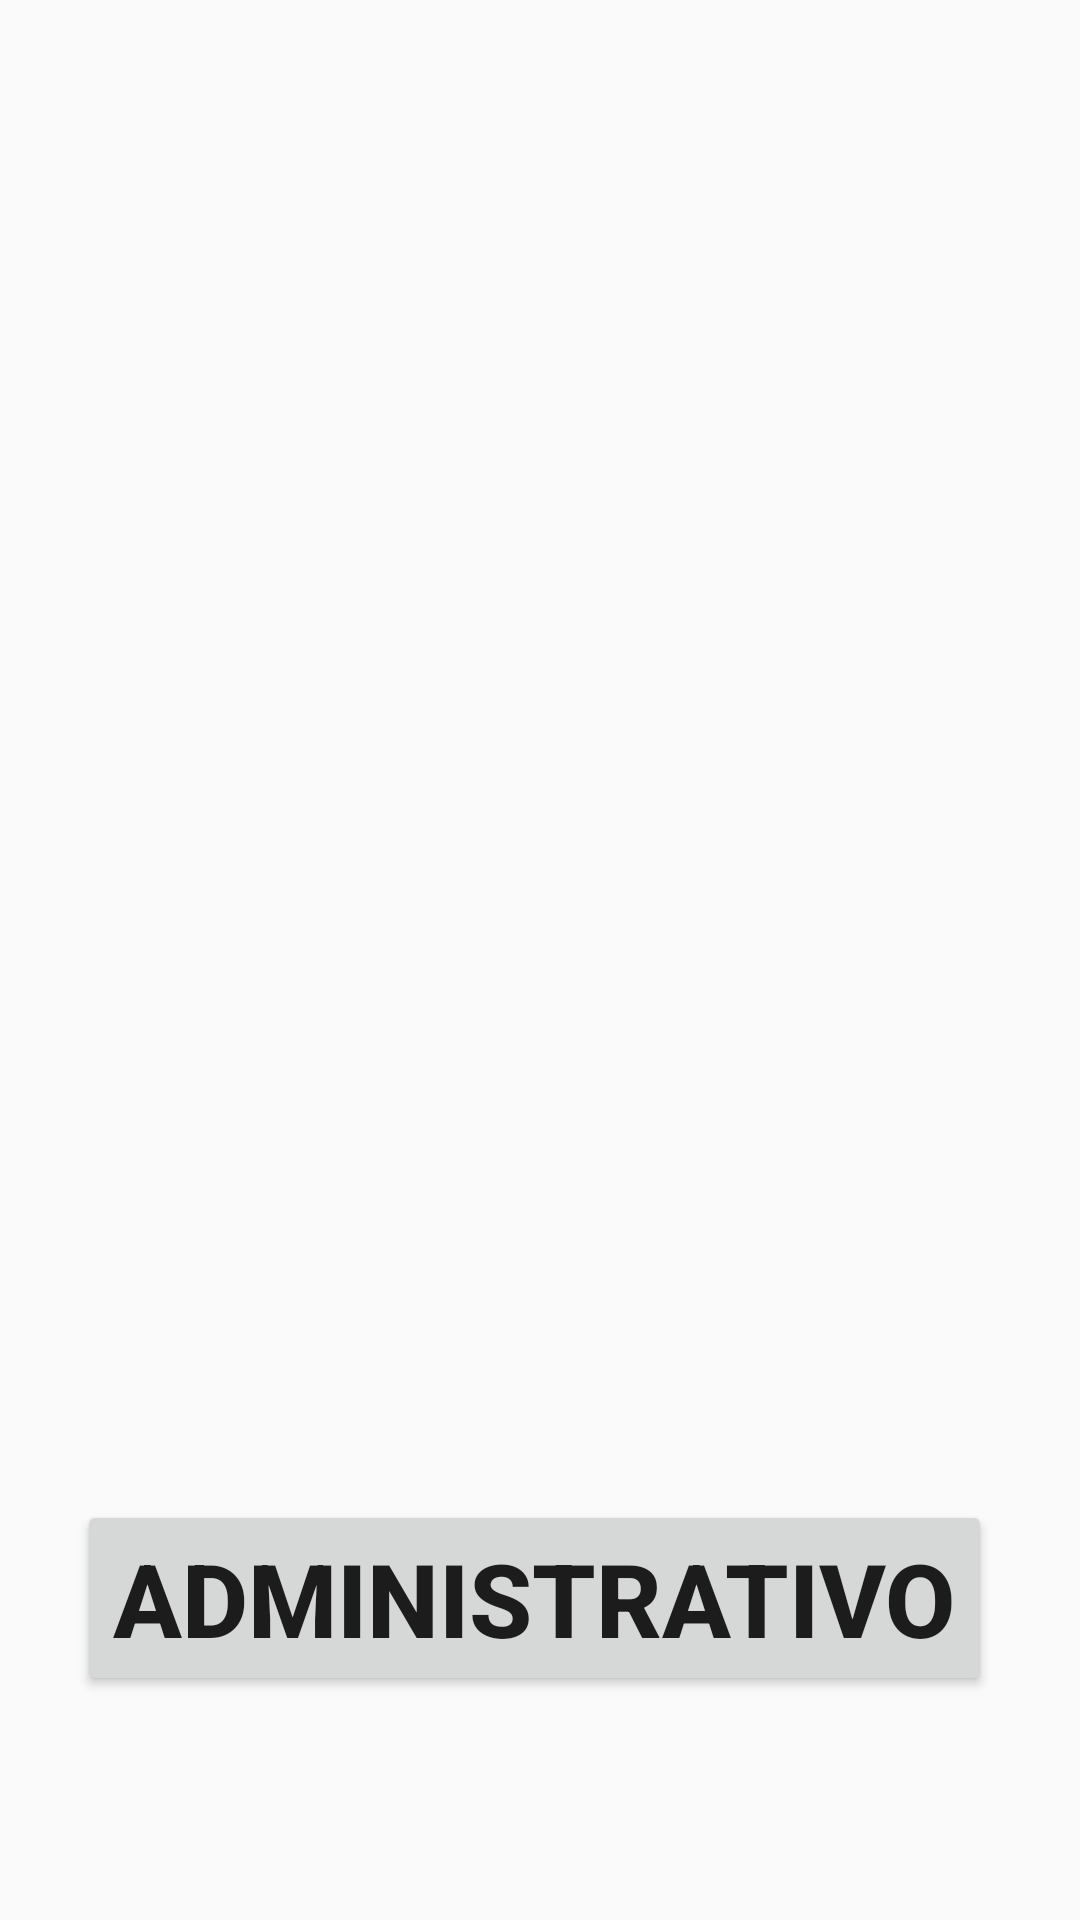

Here is an Android app screen rendered from its layout file. Give the layout XML and the strings, colors and styles it references.
<!-- AndroidManifest.xml: application theme Theme.Taller1_Alimentos_Fru -->
<!-- res/layout/activity_menu_principal.xml -->
<?xml version="1.0" encoding="utf-8"?>
<android.support.constraint.ConstraintLayout xmlns:android="http://schemas.android.com/apk/res/android"
    xmlns:app="http://schemas.android.com/apk/res-auto"
    xmlns:tools="http://schemas.android.com/tools"
    android:layout_width="match_parent"
    android:layout_height="match_parent"
    tools:context=".Menu_Principal">

    <Button
        android:id="@+id/button19"
        android:layout_width="wrap_content"
        android:layout_height="wrap_content"
        android:layout_marginTop="500dp"
        android:text="ADMINISTRATIVO"
        android:textSize="34sp"
        android:textStyle="bold"
        app:layout_constraintEnd_toEndOf="parent"
        app:layout_constraintHorizontal_bias="0.464"
        app:layout_constraintStart_toStartOf="parent"
        app:layout_constraintTop_toTopOf="parent" />

    <Button
        android:id="@+id/button20"
        android:layout_width="wrap_content"
        android:layout_height="wrap_content"
        android:layout_marginTop="128dp"
        android:text="VENTAS"
        android:textSize="34sp"
        android:textStyle="bold"
        app:layout_constraintEnd_toEndOf="@+id/button21"
        app:layout_constraintStart_toStartOf="@+id/button21"
        app:layout_constraintTop_toBottomOf="@+id/button21" />

    <Button
        android:id="@+id/button21"
        android:layout_width="wrap_content"
        android:layout_height="wrap_content"
        android:layout_marginTop="128dp"
        android:text="PRODUCTOS"
        android:textSize="34sp"
        android:textStyle="bold"
        app:layout_constraintEnd_toEndOf="@+id/button19"
        app:layout_constraintHorizontal_bias="0.38"
        app:layout_constraintStart_toStartOf="@+id/button19"
        app:layout_constraintTop_toBottomOf="@+id/button19" />

    <ImageView
        android:id="@+id/imageView"
        android:layout_width="wrap_content"
        android:layout_height="wrap_content"
        android:layout_marginTop="220dp"
        app:layout_constraintEnd_toEndOf="@+id/button19"
        app:layout_constraintHorizontal_bias="0.514"
        app:layout_constraintStart_toStartOf="@+id/button19"
        app:layout_constraintTop_toTopOf="parent"
        tools:srcCompat="@tools:sample/avatars" />

</android.support.constraint.ConstraintLayout>
<!-- resources referenced by this layout -->
<resources>
  <style name="Theme.Taller1_Alimentos_Fru" parent="Theme.AppCompat.Light.DarkActionBar">
          
          <item name="colorPrimary">@color/purple_500</item>
          <item name="colorPrimaryDark">@color/purple_700</item>
          <item name="colorAccent">@color/teal_200</item>
          
      </style>
  <!-- not gathered from this repository: default colours our renderer supplied (Android Studio template values) -->
  <color name="purple_500">#FF6200EE</color>
  <color name="purple_700">#FF3700B3</color>
  <color name="teal_200">#FF03DAC5</color>
</resources>
